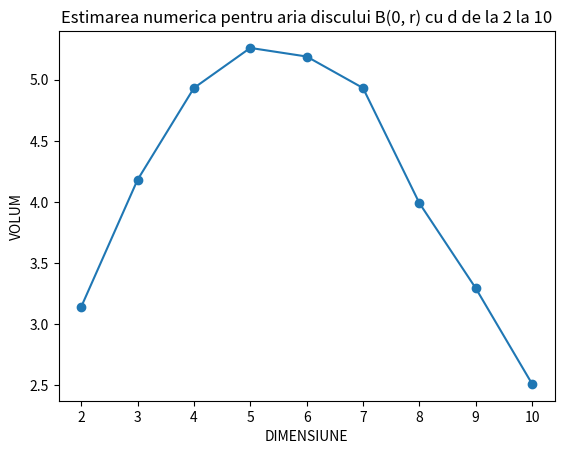

The script that saved this image:
import numpy as np
import matplotlib.pyplot as plt

# EX 1)
# a)
print("EX 1 - a):")
def ex_1(a: float, b: float, c: float, d: float) -> bool:
    return True if c <= np.random.uniform(a, b) <= d else False


count = 0
for _ in range(10000):
    if ex_1(0, 1, 0.3, 0.5):
        count += 1

print(count / 10000, end="\n\n")

# b)
print("EX 1 - b):")
count = 0
a = np.random.uniform(0, 1)
while a == 1:
    a = np.random.uniform(0, 1)

b = np.random.uniform(a, 1)

c = np.random.uniform(a, b)
while c == b:
    c = np.random.uniform(a, b)

d = np.random.uniform(c, b)

print(f"a={a}, b={b}, c={c}, d={d}")
for _ in range(10000):
    if ex_1(a, b, c, d):
        count += 1

print(count / 10000, end="\n\n")


# EX 2)
# a)
print("EX 2 - a):")
def ex_2(a1: float, b1: float, c1: float, d1: float, a2: float, b2: float, c2: float, d2: float) -> bool:
    x = np.random.uniform(a1, b1)
    y = np.random.uniform(a2, b2)
    return True if c1 <= x <= d1 and c2 <= y <= d2 else False


count = 0
for _ in range(10000):
    if ex_2(0, 1, 0.2, 0.8, 0, 1, 0.2, 0.8):
        count += 1

print(count / 10000, end="\n\n")

# b)
print("EX 2 - b):")
a1 = np.random.uniform(0, 1)
while a1 == 1:
    a1 = np.random.uniform(0, 1)

b1 = np.random.uniform(a1, 1)

a2 = np.random.uniform(0, 1)
while a2 == 1:
    a2 = np.random.uniform(0, 1)

b2 = np.random.uniform(a2, 1)

c1 = np.random.uniform(a1, b1)
while c1 == b1:
    c1 = np.random.uniform(a1, b1)

d1 = np.random.uniform(c1, b1)

c2 = np.random.uniform(a2, b2)
while c2 == b2:
    c2 = np.random.uniform(a2, b2)

d2 = np.random.uniform(c2, b2)

count = 0
for _ in range(10000):
    if ex_2(a1, b1, c1, d1, a2, b2, c2, d2):
        count += 1

print(f"a1={a1}, b1={b1}, a2={a2}, b2={b2}, c1={c1}, d1={d1}, c2={c2}, d2={d2}")
print(count / 10000, end="\n\n")


# EX 3)
print("EX 3 - a), b), c), d):")
def ex_3(r: float, d: int, N: int) -> float:
    R = 2 * r
    t = np.random.uniform(-R / 2, R / 2, size=(d, N))

    n = np.sum(1 * (np.linalg.norm(t, axis=0) <= r))

    volume = (n / N) * R ** d
    print(f"{d}D ball, r = {r}, volume = {volume}")
    return volume


volumes = []
for i in range(2, 11):
    volumes.append(ex_3(1, i, 100000))

plt.title("Estimarea numerica pentru aria discului B(0, r) cu d de la 2 la 10")
plt.plot(range(2, 11), volumes,  marker='o')
plt.xlabel("DIMENSIUNE")
plt.ylabel("VOLUM")
plt.show()
